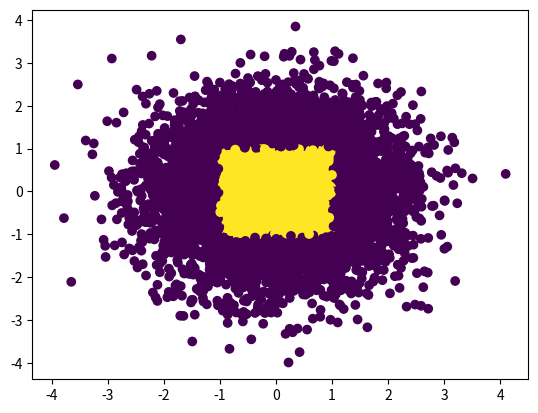

Recreate this plot in Python.
import pandas as pd
import matplotlib.pyplot as plt
import numpy as np
def q2(n):
    x = np.random.randn(n)
    y = np.random.randn(n)
    color = []
    for i in range(n):
        if(-1<=x[i]<=1 and -1<=y[i]<=1):
            color.append(1)
        #if((1<x[i]<2 and 1<y[i]<2) and (-2<x[i]<-1 and -2<y[i]<-1)):
        else:
            color.append(0)
    plt.scatter(x,y,c=color)
    plt.show()
    
q2(10000)